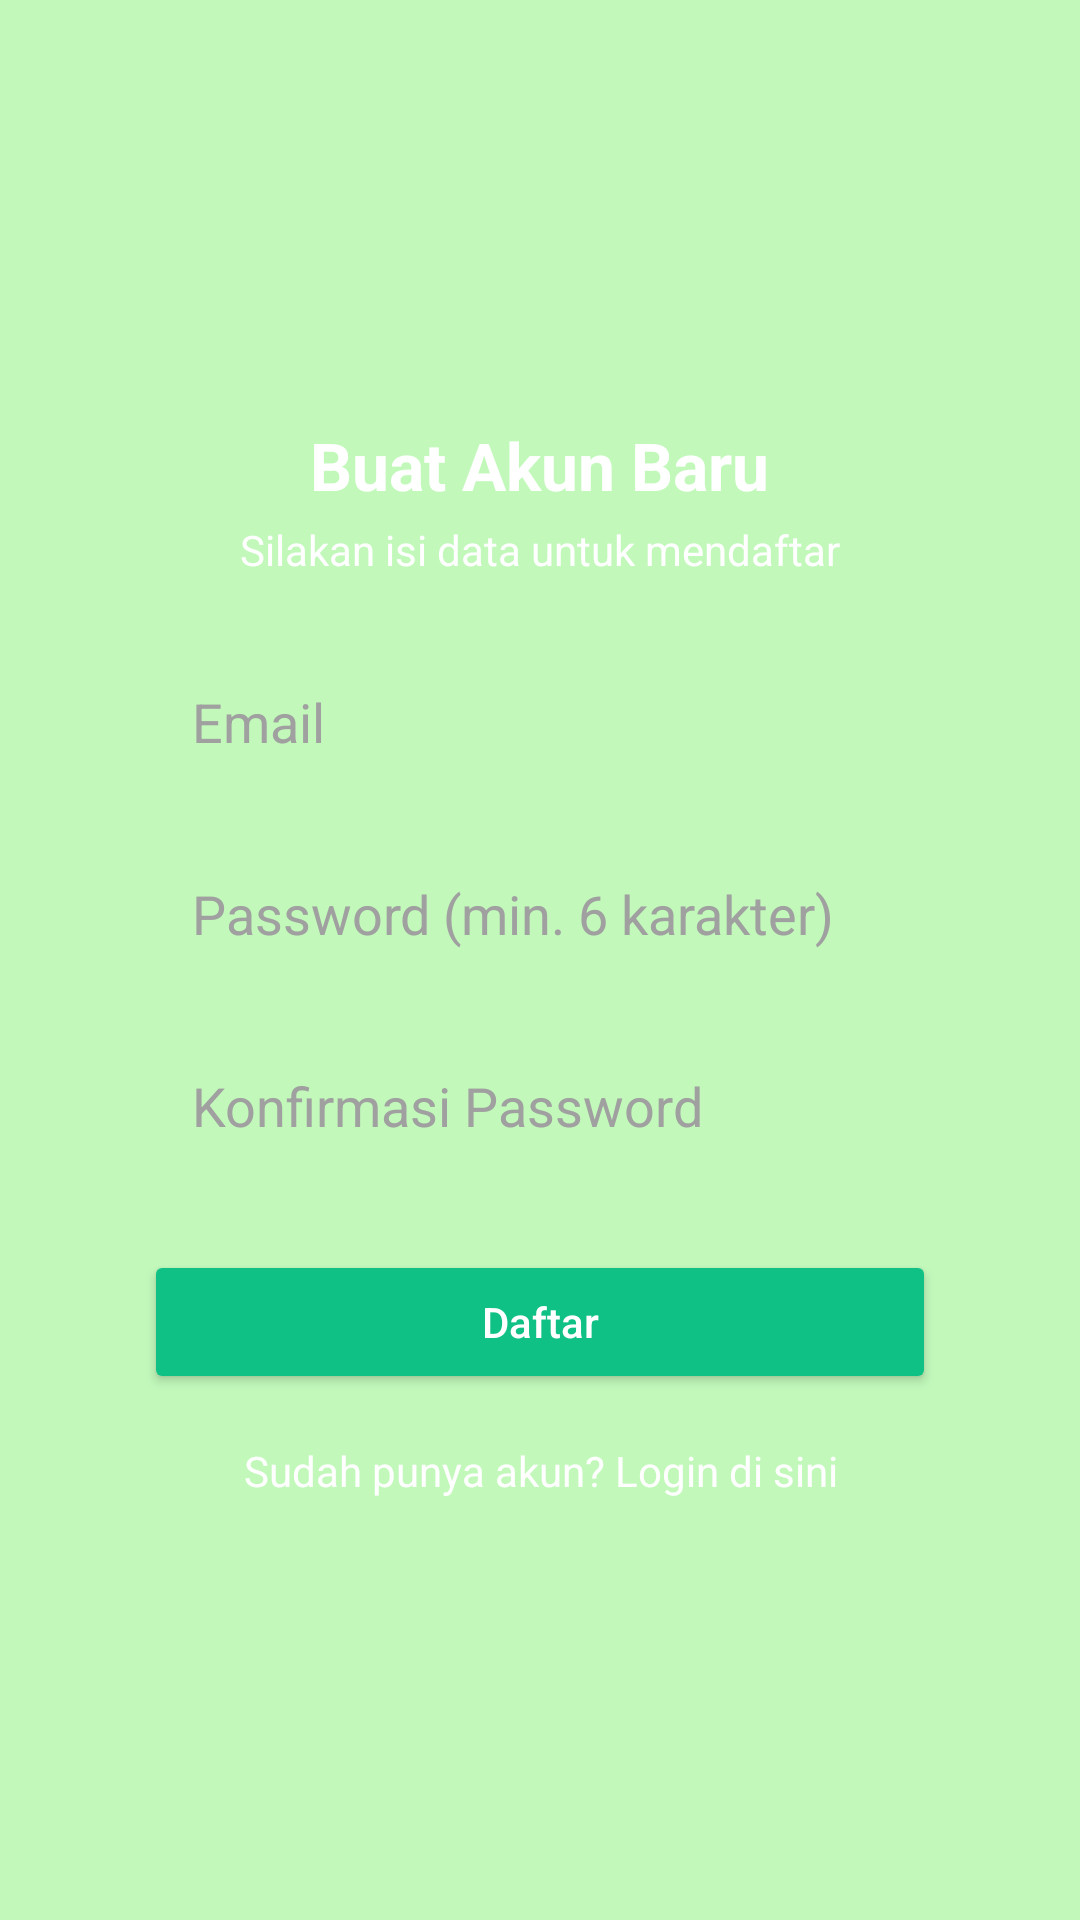

Here is an Android app screen rendered from its layout file. Give the layout XML and the strings, colors and styles it references.
<!-- AndroidManifest.xml: application theme Theme.Laundry -->
<!-- res/layout/activity_register.xml -->
<?xml version="1.0" encoding="utf-8"?>
<androidx.constraintlayout.widget.ConstraintLayout
    xmlns:android="http://schemas.android.com/apk/res/android"
    xmlns:app="http://schemas.android.com/apk/res-auto"
    xmlns:tools="http://schemas.android.com/tools"
    android:layout_width="match_parent"
    android:layout_height="match_parent"
    android:background="@color/bglogin"  android:id="@+id/mainRegister"      android:padding="24dp"
    tools:context=".RegisterActivity">   <LinearLayout
    android:id="@+id/registerContainer"
    android:layout_width="match_parent"
    android:layout_height="wrap_content"
    android:orientation="vertical"
    android:paddingHorizontal="10dp"
    android:background="@drawable/bg_login_box" android:elevation="8dp"
    android:padding="24dp"
    app:layout_constraintTop_toTopOf="parent"
    app:layout_constraintBottom_toBottomOf="parent"
    app:layout_constraintStart_toStartOf="parent"
    app:layout_constraintEnd_toEndOf="parent">

    <TextView
        android:id="@+id/textCreateAccountTitle"
        android:layout_width="wrap_content"
        android:layout_height="wrap_content"
        android:text="Buat Akun Baru"
        android:textSize="22sp"
        android:textStyle="bold"
        android:textColor="@color/white"
        android:layout_gravity="center_horizontal"
        android:layout_marginBottom="4dp" />

    <TextView
        android:id="@+id/textRegisterInstruction"
        android:layout_width="wrap_content"
        android:layout_height="wrap_content"
        android:text="Silakan isi data untuk mendaftar"
        android:textSize="14sp"
        android:textColor="@color/white"
        android:layout_gravity="center_horizontal"
        android:layout_marginBottom="24dp" />

    <EditText
        android:id="@+id/et_email_register"
        android:layout_width="match_parent"
        android:layout_height="48dp"
        android:hint="Email"
        android:textColor="#000000"
        android:textColorHint="#A0A0A0"
        android:inputType="textEmailAddress"
        android:paddingStart="16dp"
        android:paddingEnd="16dp"
        android:background="@drawable/bg_edittext" android:layout_marginBottom="16dp"/>

    <EditText
        android:id="@+id/et_password_register"
        android:layout_width="match_parent"
        android:layout_height="48dp"
        android:hint="Password (min. 6 karakter)"
        android:inputType="textPassword"
        android:paddingStart="16dp"
        android:textColor="#000000"
        android:textColorHint="#A0A0A0"
        android:paddingEnd="16dp"
        android:background="@drawable/bg_edittext" android:layout_marginBottom="16dp"/>

    <EditText
        android:id="@+id/et_confirm_password_register"
        android:layout_width="match_parent"
        android:layout_height="48dp"
        android:hint="Konfirmasi Password"
        android:inputType="textPassword"
        android:paddingStart="16dp"
        android:textColor="#000000"
        android:textColorHint="#A0A0A0"
        android:paddingEnd="16dp"
        android:background="@drawable/bg_edittext" android:layout_marginBottom="24dp"/>

    <Button
        android:id="@+id/btn_register"
        android:layout_width="match_parent"
        android:layout_height="48dp"
        android:text="Daftar"
        android:backgroundTint="#10C185" android:textColor="@color/white"
        android:textAllCaps="false"/>

    <TextView
        android:id="@+id/tv_login_prompt"
        android:layout_width="match_parent"
        android:layout_height="wrap_content"
        android:textAlignment="center"
        android:layout_marginTop="16dp"
        android:text="Sudah punya akun? Login di sini"
        android:textColor="@color/white" />

    <ProgressBar
        android:id="@+id/pb_register"
        style="?android:attr/progressBarStyle"
        android:layout_width="wrap_content"
        android:layout_height="wrap_content"
        android:layout_gravity="center_horizontal"
        android:layout_marginTop="16dp"
        android:visibility="gone"
        tools:visibility="visible"/>

</LinearLayout>

</androidx.constraintlayout.widget.ConstraintLayout>
<!-- resources referenced by this layout -->
<resources>
  <color name="bglogin">#C2F9BB</color>
  <color name="white">#FFFFFFFF</color>
  <style name="Theme.Laundry" parent="Base.Theme.Laundry" />
  <style name="Base.Theme.Laundry" parent="Theme.Material3.DayNight.NoActionBar">
          
          
      </style>
</resources>
